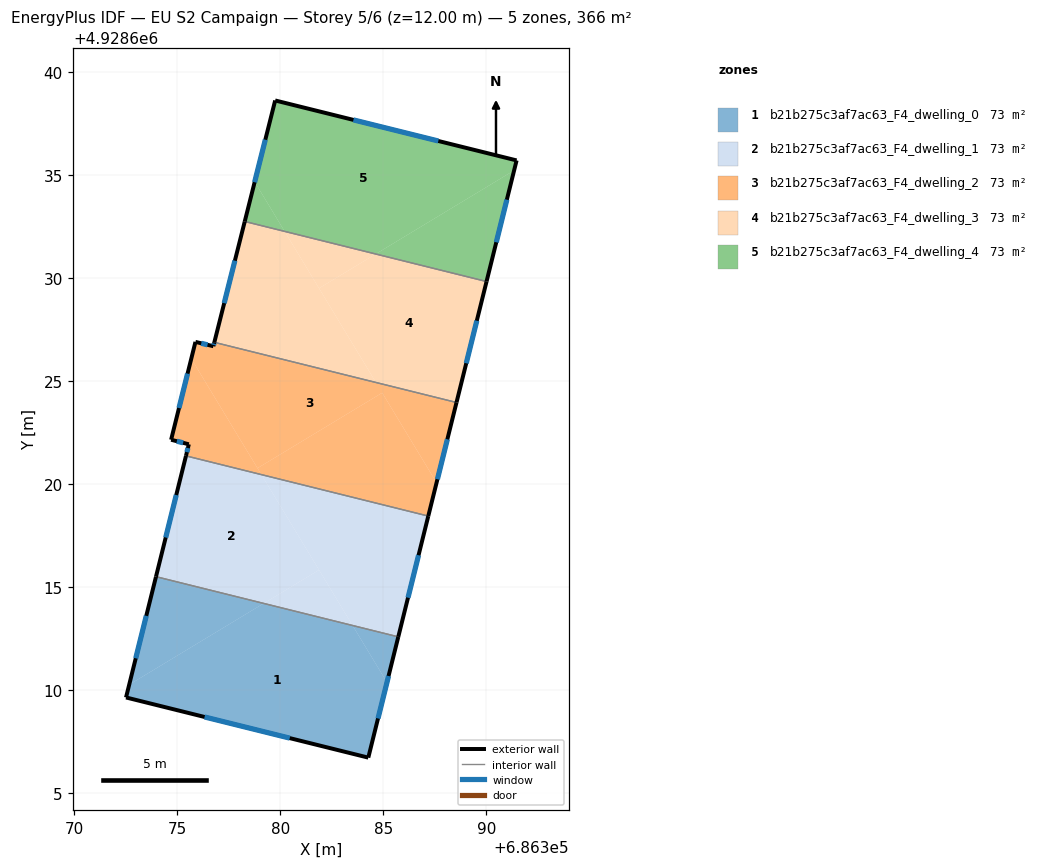
=== STOREY PLAN SPEC (per zone: floor XY polygon, exterior-wall plan segments, windows/doors) ===
zone 1: b21b275c3af7ac63_F4_dwelling_0  (73.2 m²)
  floor: (686383.51, 4928613.15) (686385.18, 4928610.39) (686384.27, 4928606.74) (686372.52, 4928609.66) (686372.67, 4928610.28) (686379.20, 4928614.23)
  floor: (686379.20, 4928614.23) (686372.67, 4928610.28) (686373.97, 4928615.53)
  floor: (686385.73, 4928612.60) (686385.18, 4928610.39) (686383.51, 4928613.15)
  exterior wall: (686384.28, 4928606.74) – (686385.73, 4928612.60)  [6.0 m]
    window: (686384.75, 4928608.64) – (686385.26, 4928610.70)  [2.2 m²]
  exterior wall: (686372.52, 4928609.66) – (686384.28, 4928606.74)  [12.1 m]
    window: (686376.33, 4928608.71) – (686380.46, 4928607.69)  [4.5 m²]
  exterior wall: (686373.97, 4928615.53) – (686372.52, 4928609.66)  [6.0 m]
    window: (686373.50, 4928613.62) – (686372.99, 4928611.56)  [2.2 m²]
  interior walls: 1
zone 2: b21b275c3af7ac63_F4_dwelling_1  (73.2 m²)
  floor: (686379.09, 4928620.48) (686381.88, 4928615.85) (686379.20, 4928614.23) (686373.97, 4928615.53) (686375.43, 4928621.39)
  floor: (686381.88, 4928615.85) (686383.51, 4928613.15) (686379.20, 4928614.23)
  floor: (686387.19, 4928618.47) (686385.73, 4928612.60) (686383.51, 4928613.15) (686379.09, 4928620.48)
  exterior wall: (686385.73, 4928612.60) – (686387.19, 4928618.47)  [6.0 m]
    window: (686386.20, 4928614.50) – (686386.72, 4928616.57)  [2.2 m²]
  exterior wall: (686375.43, 4928621.39) – (686373.97, 4928615.53)  [6.0 m]
    window: (686374.95, 4928619.49) – (686374.44, 4928617.43)  [2.2 m²]
  interior walls: 2
zone 3: b21b275c3af7ac63_F4_dwelling_2  (73.2 m²)
  floor: (686384.95, 4928624.45) (686387.59, 4928620.09) (686387.19, 4928618.47) (686379.09, 4928620.48) (686378.90, 4928620.79)
  floor: (686375.68, 4928626.11) (686379.09, 4928620.48) (686375.43, 4928621.39) (686375.56, 4928621.95) (686374.70, 4928622.17)
  floor: (686388.56, 4928623.98) (686387.19, 4928618.47) (686387.59, 4928620.09) (686384.95, 4928624.45) (686378.90, 4928620.79) (686379.09, 4928620.48) (686375.68, 4928626.11) (686375.89, 4928626.92) (686376.76, 4928626.71) (686376.80, 4928626.90)
  exterior wall: (686374.70, 4928622.17) – (686375.56, 4928621.95)  [0.9 m]
    window: (686374.98, 4928622.10) – (686375.29, 4928622.02)  [0.3 m²]
  exterior wall: (686375.89, 4928626.92) – (686374.70, 4928622.17)  [4.9 m]
    window: (686375.50, 4928625.38) – (686375.09, 4928623.71)  [1.8 m²]
  exterior wall: (686376.76, 4928626.71) – (686375.89, 4928626.92)  [0.9 m]
    window: (686376.47, 4928626.78) – (686376.17, 4928626.85)  [0.3 m²]
  exterior wall: (686376.80, 4928626.90) – (686376.76, 4928626.71)  [0.2 m]
    window: (686376.79, 4928626.84) – (686376.77, 4928626.77)  [0.1 m²]
  exterior wall: (686387.19, 4928618.47) – (686388.56, 4928623.98)  [5.7 m]
    window: (686387.63, 4928620.25) – (686388.11, 4928622.19)  [2.1 m²]
  exterior wall: (686375.56, 4928621.95) – (686375.43, 4928621.39)  [0.6 m]
    window: (686375.52, 4928621.77) – (686375.47, 4928621.57)  [0.2 m²]
  interior walls: 2
zone 4: b21b275c3af7ac63_F4_dwelling_3  (73.2 m²)
  floor: (686390.01, 4928629.85) (686388.56, 4928623.98) (686384.65, 4928624.95) (686381.88, 4928629.52) (686384.64, 4928631.19)
  floor: (686380.21, 4928632.29) (686384.65, 4928624.95) (686376.80, 4928626.90) (686378.28, 4928632.77)
  floor: (686384.64, 4928631.19) (686381.88, 4928629.52) (686380.21, 4928632.29)
  exterior wall: (686388.56, 4928623.98) – (686390.02, 4928629.85)  [6.0 m]
    window: (686389.03, 4928625.88) – (686389.54, 4928627.95)  [2.2 m²]
  exterior wall: (686378.28, 4928632.77) – (686376.80, 4928626.90)  [6.0 m]
    window: (686377.80, 4928630.86) – (686377.28, 4928628.80)  [2.2 m²]
  interior walls: 2
zone 5: b21b275c3af7ac63_F4_dwelling_4  (73.2 m²)
  floor: (686391.47, 4928635.73) (686391.35, 4928635.25) (686384.64, 4928631.19) (686380.21, 4928632.29) (686378.76, 4928634.69) (686379.75, 4928638.64)
  floor: (686391.35, 4928635.25) (686390.01, 4928629.85) (686384.64, 4928631.19)
  floor: (686378.76, 4928634.69) (686380.21, 4928632.29) (686378.28, 4928632.77)
  exterior wall: (686391.47, 4928635.73) – (686379.76, 4928638.64)  [12.1 m]
    window: (686387.68, 4928636.67) – (686383.55, 4928637.70)  [4.5 m²]
  exterior wall: (686390.02, 4928629.85) – (686391.47, 4928635.73)  [6.1 m]
    window: (686390.49, 4928631.76) – (686391.00, 4928633.82)  [2.2 m²]
  exterior wall: (686379.76, 4928638.64) – (686378.28, 4928632.77)  [6.1 m]
    window: (686379.28, 4928636.74) – (686378.76, 4928634.67)  [2.2 m²]
  interior walls: 1

=== DERIVED (storey summary) ===
Building: EU S2 Campaign
Storey: 5 of 6  (floor level z = 12.00 m)
Storey gross floor area: 366.0 m²
Zones on this storey: 5
  - b21b275c3af7ac63_F4_dwelling_0: floor 73.2 m²; exterior wall 24.2 m (72.6 m²); 3 window(s) 9.0 m²; WWR 12.4%
  - b21b275c3af7ac63_F4_dwelling_1: floor 73.2 m²; exterior wall 12.1 m (36.2 m²); 2 window(s) 4.5 m²; WWR 12.4%
  - b21b275c3af7ac63_F4_dwelling_2: floor 73.2 m²; exterior wall 13.1 m (39.4 m²); 6 window(s) 4.9 m²; WWR 12.4%
  - b21b275c3af7ac63_F4_dwelling_3: floor 73.2 m²; exterior wall 12.1 m (36.3 m²); 2 window(s) 4.5 m²; WWR 12.4%
  - b21b275c3af7ac63_F4_dwelling_4: floor 73.2 m²; exterior wall 24.2 m (72.6 m²); 3 window(s) 9.0 m²; WWR 12.4%
Zone adjacency (shared interzone walls):
  - b21b275c3af7ac63_F4_dwelling_0 ↔ b21b275c3af7ac63_F4_dwelling_1
  - b21b275c3af7ac63_F4_dwelling_1 ↔ b21b275c3af7ac63_F4_dwelling_2
  - b21b275c3af7ac63_F4_dwelling_2 ↔ b21b275c3af7ac63_F4_dwelling_3
  - b21b275c3af7ac63_F4_dwelling_3 ↔ b21b275c3af7ac63_F4_dwelling_4